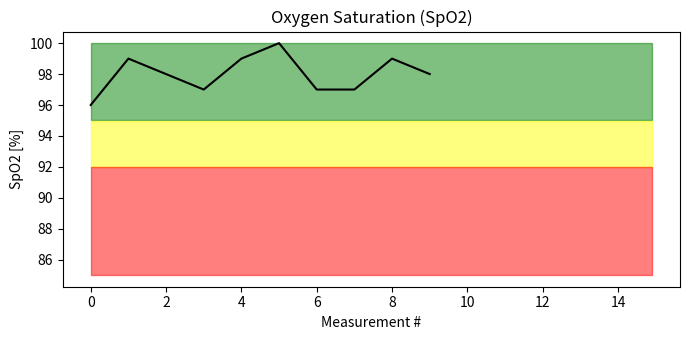
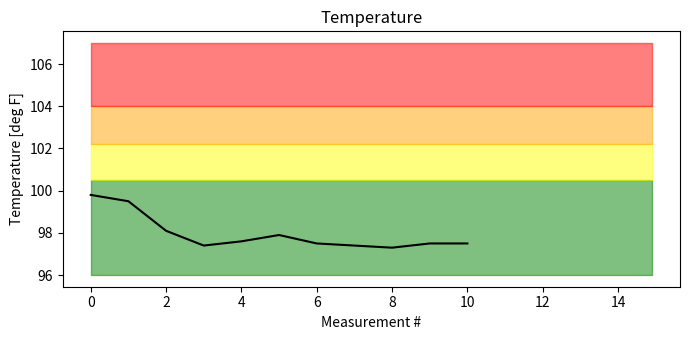
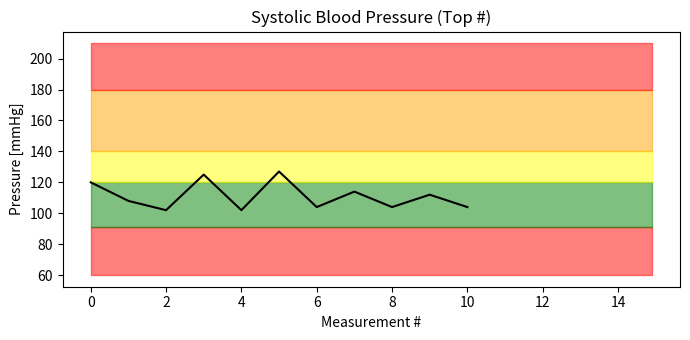
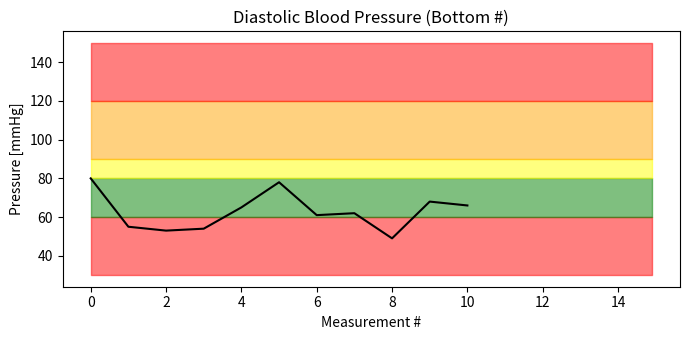
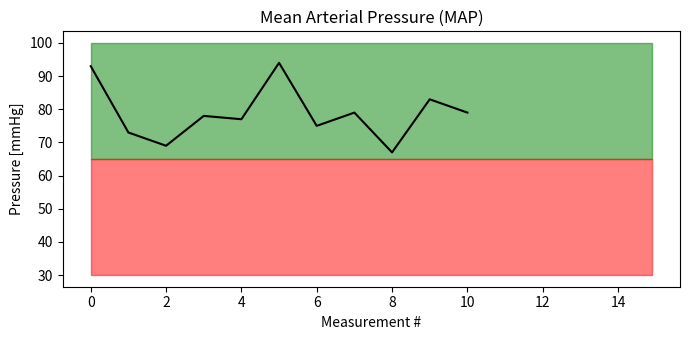

Source code (Python) for these figures, in order:
import matplotlib.pyplot as plt
import numpy as np
from matplotlib.backends.backend_pdf import PdfPages

# customizing runtime configuration stored
# in matplotlib.rcParams
plt.rcParams["figure.figsize"] = [7.00, 3.50]
plt.rcParams["figure.autolayout"] = True

x = np.arange(0, 15, 0.1)

# list oxygen saturation
o2 = [96, 99, 98, 97, 99, 100, 97, 97, 99, 98]

# plot O2
fig1 = plt.figure()
plt.plot(o2, 'black')

# Filling regions
plt.fill_between(x, 95, 100, color='green',
                 alpha=0.5)
plt.fill_between(x, 92, 94.99, color='yellow',
                 alpha=0.5)
plt.fill_between(x, 85, 91.99, color='red',
                 alpha=0.5)
plt.title('Oxygen Saturation (SpO2)')
plt.xlabel('Measurement #')
plt.ylabel('SpO2 [%]')

# list temperature
temp = [99.8, 99.5, 98.1, 97.4, 97.6, 97.9, 97.5, 97.4, 97.3, 97.5, 97.5]

# plot temperature
fig2 = plt.figure()
plt.plot(temp, 'black')

# Filling regions
plt.fill_between(x, 96, 100.49, color='green',
                 alpha=0.5)
plt.fill_between(x, 100.5, 102.19, color='yellow',
                 alpha=0.5)
plt.fill_between(x, 102.2, 103.99, color='orange',
                 alpha=0.5)
plt.fill_between(x, 104, 107, color='red',
                 alpha=0.5)
plt.title('Temperature')
plt.xlabel('Measurement #')
plt.ylabel('Temperature [deg F]')

# list systolic blood pressure
sys = [120, 108, 102, 125, 102, 127, 104, 114, 104, 112, 104]

# plot systolic blood pressure
fig3 = plt.figure()
plt.plot(sys, 'black')

# Filling regions
plt.fill_between(x, 60, 90.99, color='red',
                 alpha=0.5)
plt.fill_between(x, 91, 119.99, color='green',
                 alpha=0.5)
plt.fill_between(x, 120, 139.99, color='yellow',
                 alpha=0.5)
plt.fill_between(x, 140, 179.99, color='orange',
                 alpha=0.5)
plt.fill_between(x, 180, 210, color='red',
                 alpha=0.5)
plt.title('Systolic Blood Pressure (Top #)')
plt.xlabel('Measurement #')
plt.ylabel('Pressure [mmHg]')

# list diastolic blood pressure
dia = [80, 55, 53, 54, 65, 78, 61, 62, 49, 68, 66]

# plot diastolic blood pressure
fig4 = plt.figure()
plt.plot(dia, 'black')

# Filling regions
plt.fill_between(x, 30, 59.99, color='red',
                 alpha=0.5)
plt.fill_between(x, 60, 79.99, color='green',
                 alpha=0.5)
plt.fill_between(x, 80, 89.99, color='yellow',
                 alpha=0.5)
plt.fill_between(x, 90, 119.99, color='orange',
                 alpha=0.5)
plt.fill_between(x, 120, 150, color='red',
                 alpha=0.5)
plt.title('Diastolic Blood Pressure (Bottom #)')
plt.xlabel('Measurement #')
plt.ylabel('Pressure [mmHg]')

# list MAP
map = [93, 73, 69, 78, 77, 94, 75, 79, 67, 83, 79]

# plot MAP
fig5 = plt.figure()
plt.plot(map, 'black')

# Filling regions
plt.fill_between(x, 65, 100, color='green',
                 alpha=0.5)
plt.fill_between(x, 30, 64.99, color='red',
                 alpha=0.5)
plt.title('Mean Arterial Pressure (MAP)')
plt.xlabel('Measurement #')
plt.ylabel('Pressure [mmHg]')


def save_image(filename):
    # PdfPages is a wrapper around pdf
    # file so there is no clash and create
    # files with no error.
    p = PdfPages(filename)

    # get_fignums Return list of existing
    # figure numbers
    fig_nums = plt.get_fignums()
    figs = [plt.figure(n) for n in fig_nums]

    # iterating over the numbers in list
    for fig in figs:
        # and saving the files
        fig.savefig(p, format='pdf')

        # close the object
    p.close()


# name pdf file
filename = "COVID Tracking.pdf"

# call the function
save_image(filename)


